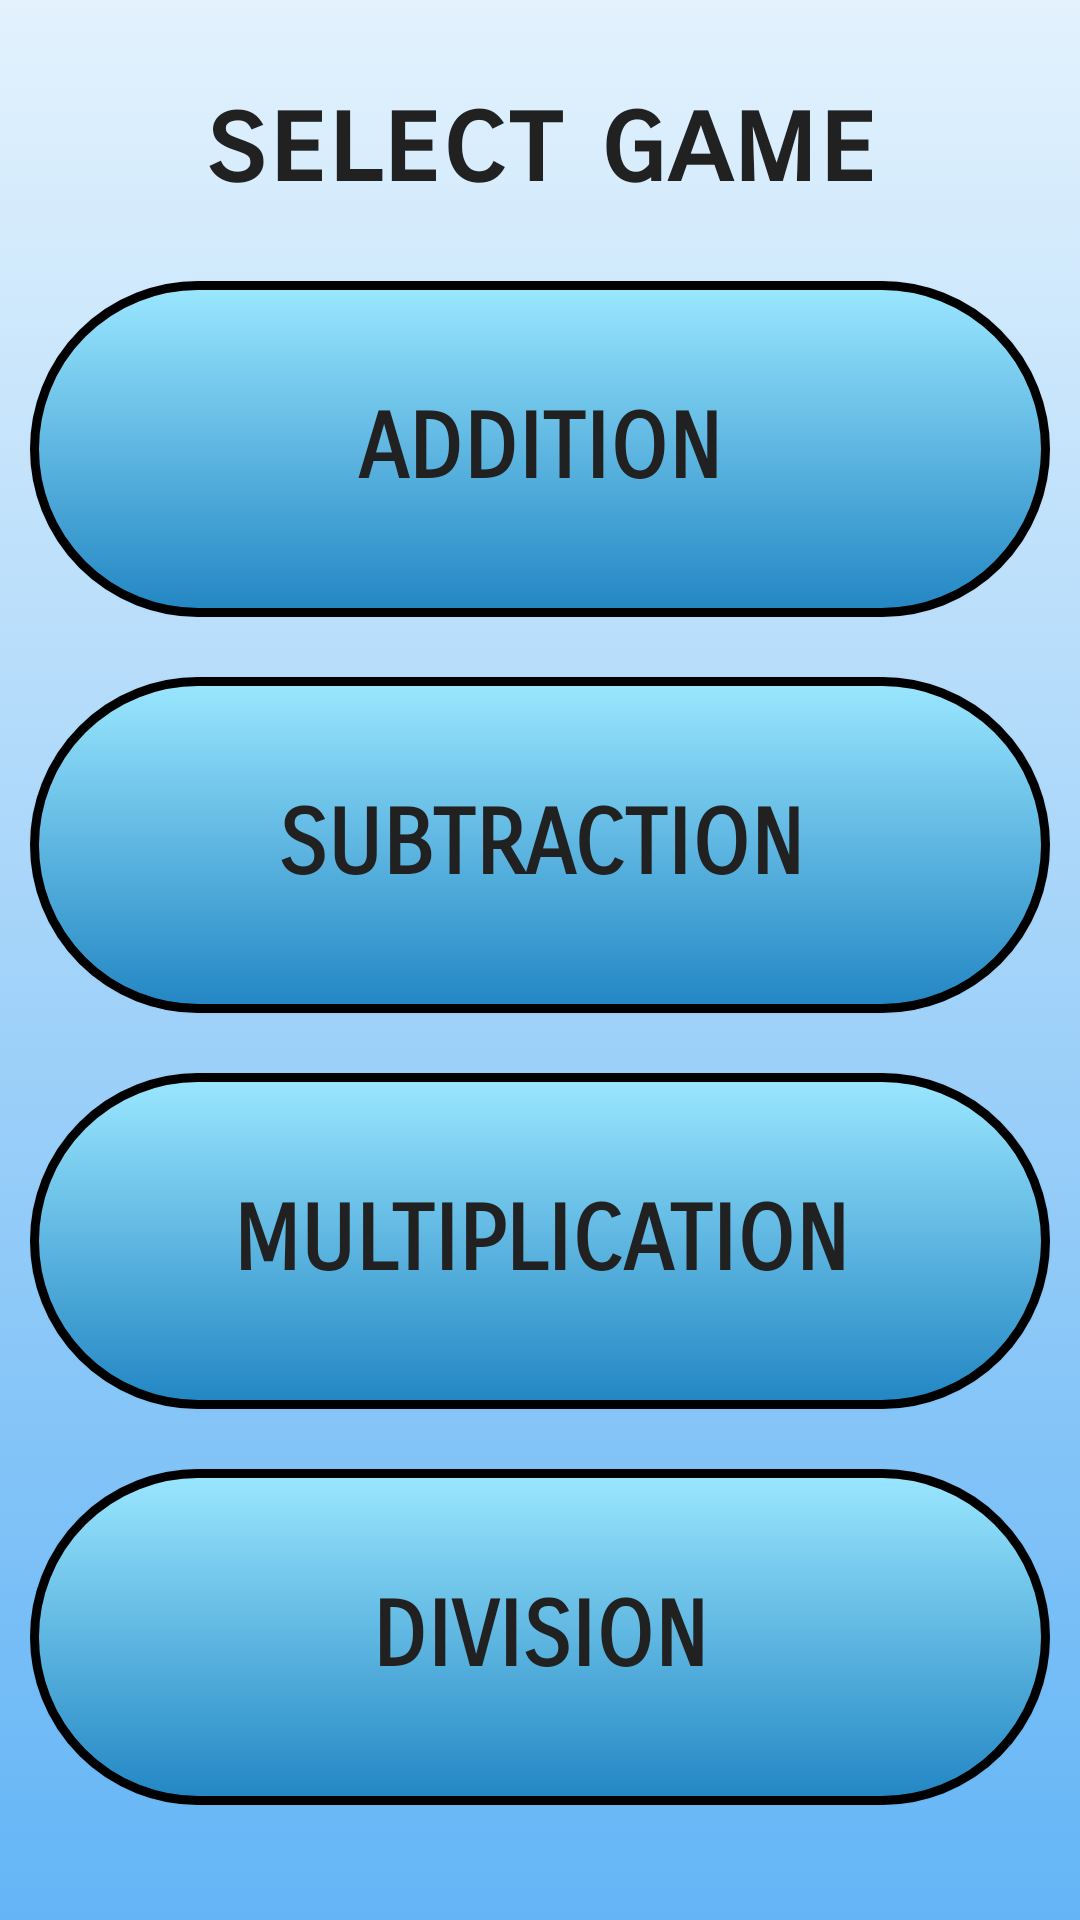

Here is an Android app screen rendered from its layout file. Give the layout XML and the strings, colors and styles it references.
<!-- AndroidManifest.xml: application theme AppTheme -->
<!-- res/layout/activity_numbers_menu.xml -->
<?xml version="1.0" encoding="utf-8"?>

<LinearLayout
    xmlns:android="http://schemas.android.com/apk/res/android"
    xmlns:tools="http://schemas.android.com/tools"
    android:layout_width="match_parent"
    android:layout_height="match_parent"
    android:orientation="vertical"
    tools:context="rubenbaskaran.com.brainspeedchallenge.Menus.NumbersMenuActivity"
    android:background="@drawable/app_background">

    <Space
        android:layout_width="match_parent"
        android:layout_height="0dp"
        android:layout_weight="0.02"/>

    <TextView
        style="@style/fontFamilyStyle.menuHeadlineStyle"
        android:layout_width="match_parent"
        android:layout_height="0dp"
        android:layout_weight="0.13"
        android:text="select game"/>

    <Button
        android:layout_width="match_parent"
        android:layout_height="0dp"
        android:layout_weight="0.2"
        android:text="Addition"
        android:tag="addition"
        android:onClick="StartGame"
        style="@style/fontFamilyStyle.MenuButtonStyle"
        android:background="@drawable/menu_button_background"/>

    <Button
        android:layout_width="match_parent"
        android:layout_height="0dp"
        android:layout_weight="0.2"
        android:text="Subtraction"
        android:tag="subtraction"
        android:onClick="StartGame"
        style="@style/fontFamilyStyle.MenuButtonStyle"
        android:background="@drawable/menu_button_background"/>

    <Button
        android:layout_width="match_parent"
        android:layout_height="0dp"
        android:layout_weight="0.2"
        android:text="Multiplication"
        android:tag="multiplication"
        android:onClick="StartGame"
        style="@style/fontFamilyStyle.MenuButtonStyle"
        android:background="@drawable/menu_button_background"/>

    <Button
        android:layout_width="match_parent"
        android:layout_height="0dp"
        android:layout_weight="0.2"
        android:text="Division"
        android:tag="division"
        android:onClick="StartGame"
        style="@style/fontFamilyStyle.MenuButtonStyle"
        android:background="@drawable/menu_button_background"/>

    <Space
        android:layout_width="match_parent"
        android:layout_height="0dp"
        android:layout_weight="0.05"/>
</LinearLayout>
<!-- resources referenced by this layout -->
<resources>
  <!-- drawable app_background (drawable) -->
  <?xml version="1.0" encoding="utf-8"?>
  
  <selector xmlns:android="http://schemas.android.com/apk/res/android">
      <item>
          <shape>
              <gradient android:startColor="@color/colorPrimary" android:endColor="@color/darkBlue" android:angle="@dimen/appBackgroundGradientAngle"/>
          </shape>
      </item>
  </selector>
  <!-- drawable menu_button_background (drawable) -->
  <?xml version="1.0" encoding="utf-8"?>
  
  <selector xmlns:android="http://schemas.android.com/apk/res/android">
      <item>
          <shape>
              <corners android:radius="@dimen/menuButtonCornerRadius"/>
              <gradient android:angle="@dimen/menuButtonBackgroundGradientAngle" android:endColor="@color/lightBlue" android:startColor="@color/darkerBlue"/>
              <stroke android:width="@dimen/menuButtonStrokeWidth" android:color="@color/colorPrimaryDark"/>
          </shape>
      </item>
  </selector>
  <style name="fontFamilyStyle.MenuButtonStyle">
          <item name="android:layout_margin">10dp</item>
          <item name="android:textSize">30sp</item>
          <item name="android:textColor">@color/lightBlack</item>
          <item name="android:textStyle">bold</item>
      </style>
  <style name="fontFamilyStyle.menuHeadlineStyle">
          <item name="android:textSize">40sp</item>
          <item name="android:gravity">center</item>
          <item name="android:textColor">@color/lightBlack</item>
          <item name="android:textStyle">bold</item>
      </style>
  <style name="AppTheme" parent="Theme.AppCompat.Light.DarkActionBar">
          <item name="colorPrimary">@color/colorPrimary</item>
          <item name="colorPrimaryDark">@color/colorPrimaryDark</item>
          <item name="colorAccent">@color/colorAccent</item>
          <item name="actionBarStyle">@style/actionBarStyle</item>
          <item name="actionOverflowButtonStyle">@style/DotsDarkTheme</item>
      </style>
  <color name="colorPrimary">#e3f2fd</color>
  <color name="darkBlue">#64b5f6</color>
  <dimen name="appBackgroundGradientAngle">270</dimen>
  <dimen name="menuButtonCornerRadius">100dp</dimen>
  <dimen name="menuButtonBackgroundGradientAngle">90</dimen>
  <color name="lightBlue">#9be7ff</color>
  <color name="darkerBlue">#2286c3</color>
  <dimen name="menuButtonStrokeWidth">3dp</dimen>
  <color name="colorPrimaryDark">#000000</color>
  <color name="lightBlack">#212121</color>
  <color name="colorAccent">#FF4081</color>
  <style name="actionBarStyle" parent="@style/Widget.AppCompat.ActionBar.Solid">
          <item name="titleTextStyle">@style/actionBarTitleTextStyle</item>
      </style>
  <style name="DotsDarkTheme" parent="@style/Widget.AppCompat.ActionButton.Overflow">
          <item name="android:tint">@color/colorPrimaryDark</item>
      </style>
  <style name="actionBarTitleTextStyle" parent="@style/TextAppearance.AppCompat.Widget.ActionBar.Title">
          <item name="android:textColor">@color/colorPrimaryDark</item>
      </style>
</resources>
